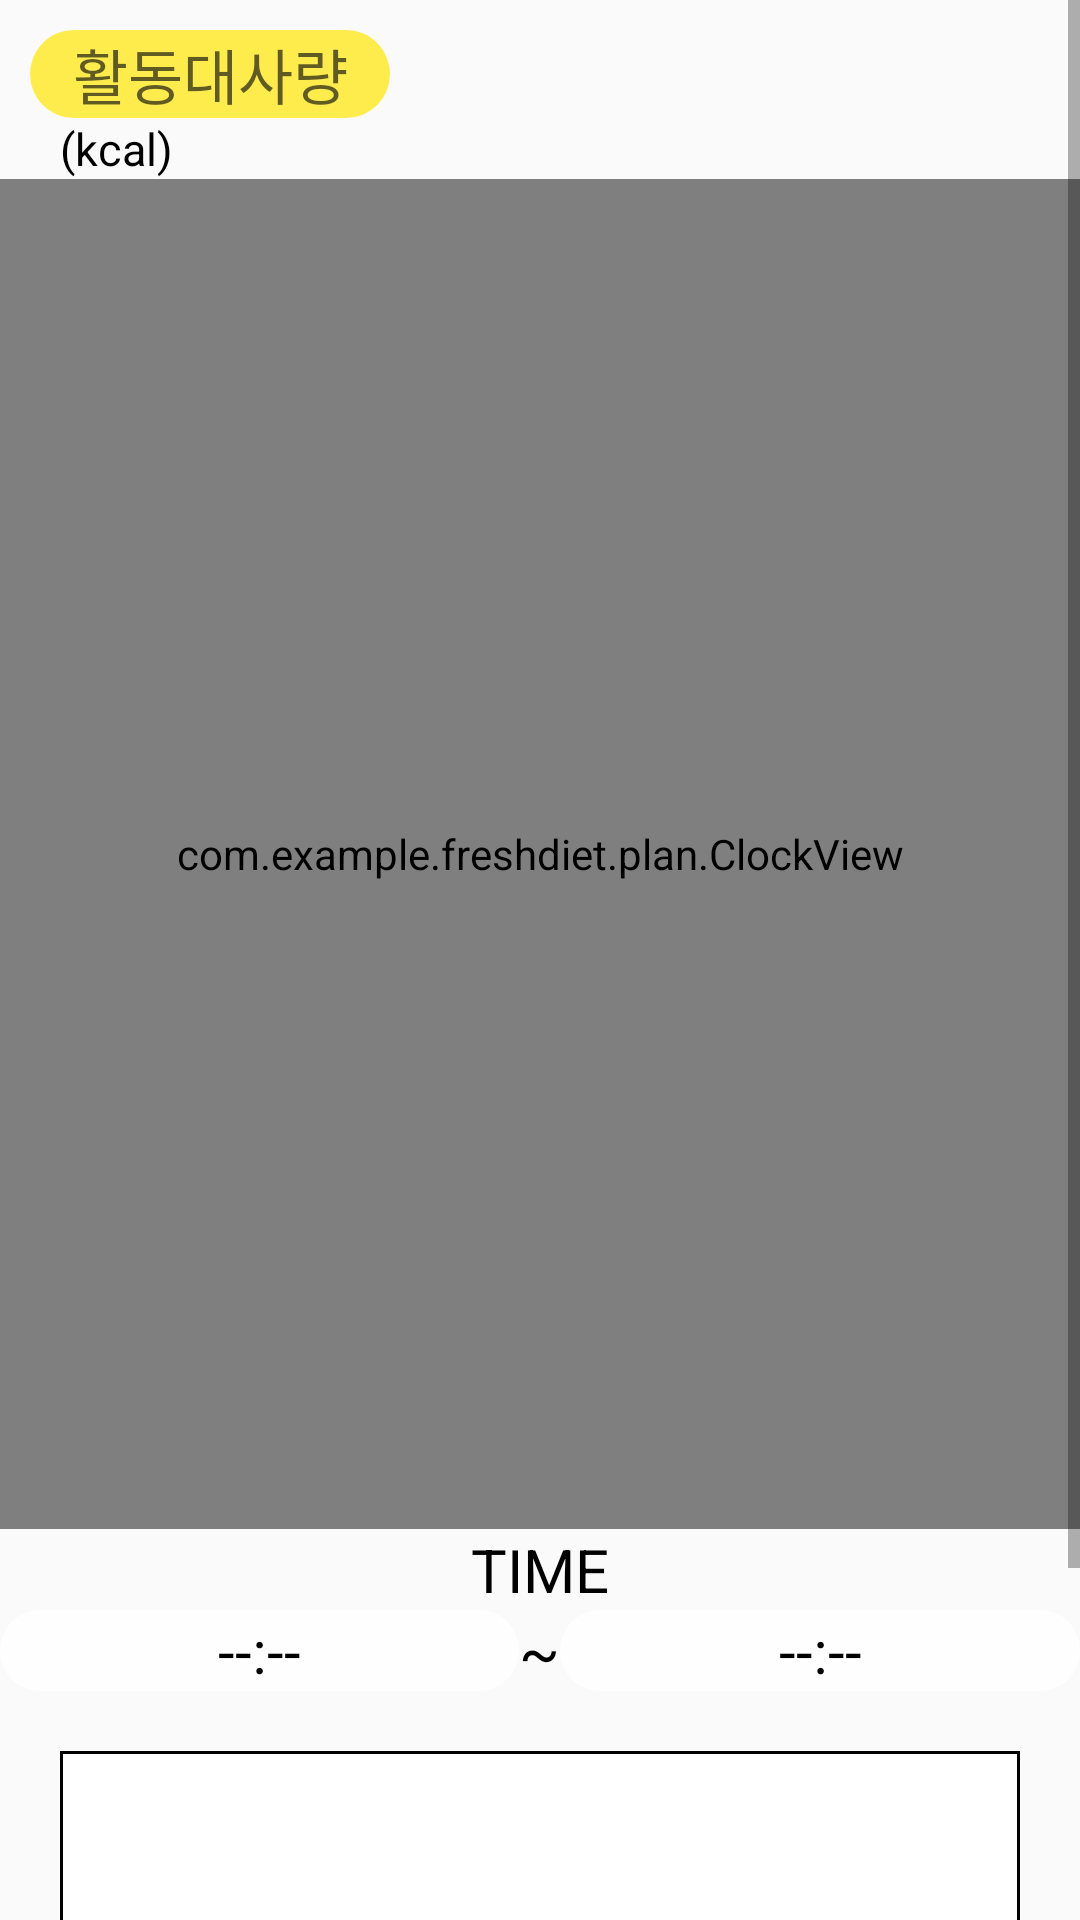

Here is an Android app screen rendered from its layout file. Give the layout XML and the strings, colors and styles it references.
<!-- AndroidManifest.xml: application theme Theme.Freshdiet -->
<!-- res/layout/makeplan.xml -->
<?xml version="1.0" encoding="utf-8"?>
<ScrollView
    xmlns:android="http://schemas.android.com/apk/res/android"
    android:layout_width="match_parent"
    android:layout_height="match_parent">

    <LinearLayout
        android:layout_width="match_parent"
        android:layout_height="wrap_content"
        android:orientation="vertical">
        <LinearLayout
            android:layout_marginTop="10dp"
            android:layout_width="match_parent"
            android:layout_height="wrap_content"
            android:orientation="vertical">
            <TextView
                android:layout_width="120dp"
                android:layout_height="wrap_content"
                android:gravity="center|center_vertical"
                android:text="활동대사량"
                android:background="@drawable/complete_circle_border"
                android:textColor="#A80D0E0E"
                android:backgroundTint="#FFEB3B"
                android:layout_marginLeft="10dp"
                android:textSize="20sp"/>
            <LinearLayout
                android:layout_width="match_parent"
                android:layout_height="wrap_content"
                android:layout_marginLeft="20dp"
                android:orientation="horizontal">
                <TextView
                    android:id="@+id/calorietxt"
                    android:layout_width="wrap_content"
                    android:layout_height="wrap_content"
                    android:textSize="15sp"
                    />
                <TextView
                    android:layout_width="wrap_content"
                    android:layout_height="wrap_content"
                    android:textSize="15sp"
                    android:text="(kcal)"
                    />
            </LinearLayout>
            <com.example.freshdiet.plan.ClockView
                android:layout_width="match_parent"
                android:background="@drawable/complete_circle_border"
                android:layout_height="450dp"
                />

            <LinearLayout
                android:layout_width="match_parent"
                android:layout_height="wrap_content"
                android:orientation="vertical">

                <TextView
                    android:layout_width="wrap_content"
                    android:layout_height="wrap_content"
                    android:text="TIME"
                    android:textSize="20sp"
                    android:layout_gravity="center_horizontal"/>
                <LinearLayout
                    android:layout_width="match_parent"
                    android:layout_height="wrap_content"
                    android:layout_gravity="center"
                    android:gravity="center"
                    android:orientation="horizontal">

                    <TextView
                        android:id="@+id/startTime"
                        android:layout_width="wrap_content"
                        android:layout_height="wrap_content"
                        android:layout_gravity="center_horizontal"
                        android:gravity="center"
                        android:layout_weight="1"
                        android:clickable="true"
                        android:background="@drawable/complete_circle_border"
                        android:textSize="20sp"
                        android:text="--:--"/>

                    <TextView
                        android:layout_width="wrap_content"
                        android:layout_height="wrap_content"
                        android:text="~"
                        android:layout_gravity="center_horizontal"
                        android:textSize="20sp"/>

                    <TextView
                        android:id="@+id/endTime"
                        android:layout_width="wrap_content"
                        android:layout_height="wrap_content"
                        android:layout_weight="1"
                        android:layout_gravity="center_horizontal"
                        android:gravity="center"
                        android:clickable="true"

                        android:background="@drawable/complete_circle_border"
                        android:textSize="20sp"
                        android:text="--:--"/>


                </LinearLayout>

                <LinearLayout
                    android:layout_width="match_parent"
                    android:layout_height="200dp"
                    android:layout_marginTop="20dp">
                    <ListView
                        android:id="@+id/listview1"
                        android:layout_width="match_parent"
                        android:layout_height="match_parent"
                        android:background="@drawable/memo_border"
                        android:descendantFocusability="blocksDescendants"
                        android:layout_marginLeft="20dp"
                        android:layout_marginRight="20dp"
                        android:layout_marginBottom="10dp"/>


                </LinearLayout>
            </LinearLayout>


        </LinearLayout>

    </LinearLayout>

</ScrollView>
<!-- resources referenced by this layout -->
<resources>
  <!-- drawable complete_circle_border (drawable) -->
  <?xml version="1.0" encoding="utf-8"?>
  <selector xmlns:android="http://schemas.android.com/apk/res/android">
      <item>
          <shape android:shape="rectangle">
              <corners android:radius="100dp"/>
              <solid android:color="#E6FFFFFF"/>
  
          </shape>
      </item>
  </selector>
  <!-- drawable memo_border (drawable) -->
  <?xml version="1.0" encoding="utf-8"?>
  <layer-list xmlns:android="http://schemas.android.com/apk/res/android">
  
      <item>
          <shape android:shape="rectangle">
              <solid android:color="#000000" /> 
          </shape>
  
      </item>
  
      <item android:top = "1dp"
          android:right= "1dp"
          android:left="1dp"
          android:bottom="1dp">
  
          <shape android:shape="rectangle">
              <solid android:color="#ffffff" /> 
          </shape>
  
      </item>
  
  </layer-list>
  <style name="Theme.Freshdiet" parent="Theme.AppCompat.Light.NoActionBar">
          
          <item name="android:textColor">@color/black</item>
          <item name="colorPrimary">@color/purple_500</item>
          <item name="colorPrimaryVariant">@color/purple_700</item>
          <item name="colorOnPrimary">@color/white</item>
          
          <item name="colorSecondary">#defcf9</item>
          <item name="colorSecondaryVariant">@color/teal_200</item>
          <item name="colorOnSecondary">@color/black</item>
          
          <item name="android:statusBarColor" tools:targetApi="l">?attr/colorPrimaryVariant</item>
          
      </style>
  <color name="black">#FF000000</color>
  <color name="purple_500">#FF6200EE</color>
  <color name="purple_700">#FF3700B3</color>
  <color name="white">#FFFFFFFF</color>
  <color name="teal_200">#FF03DAC5</color>
</resources>
